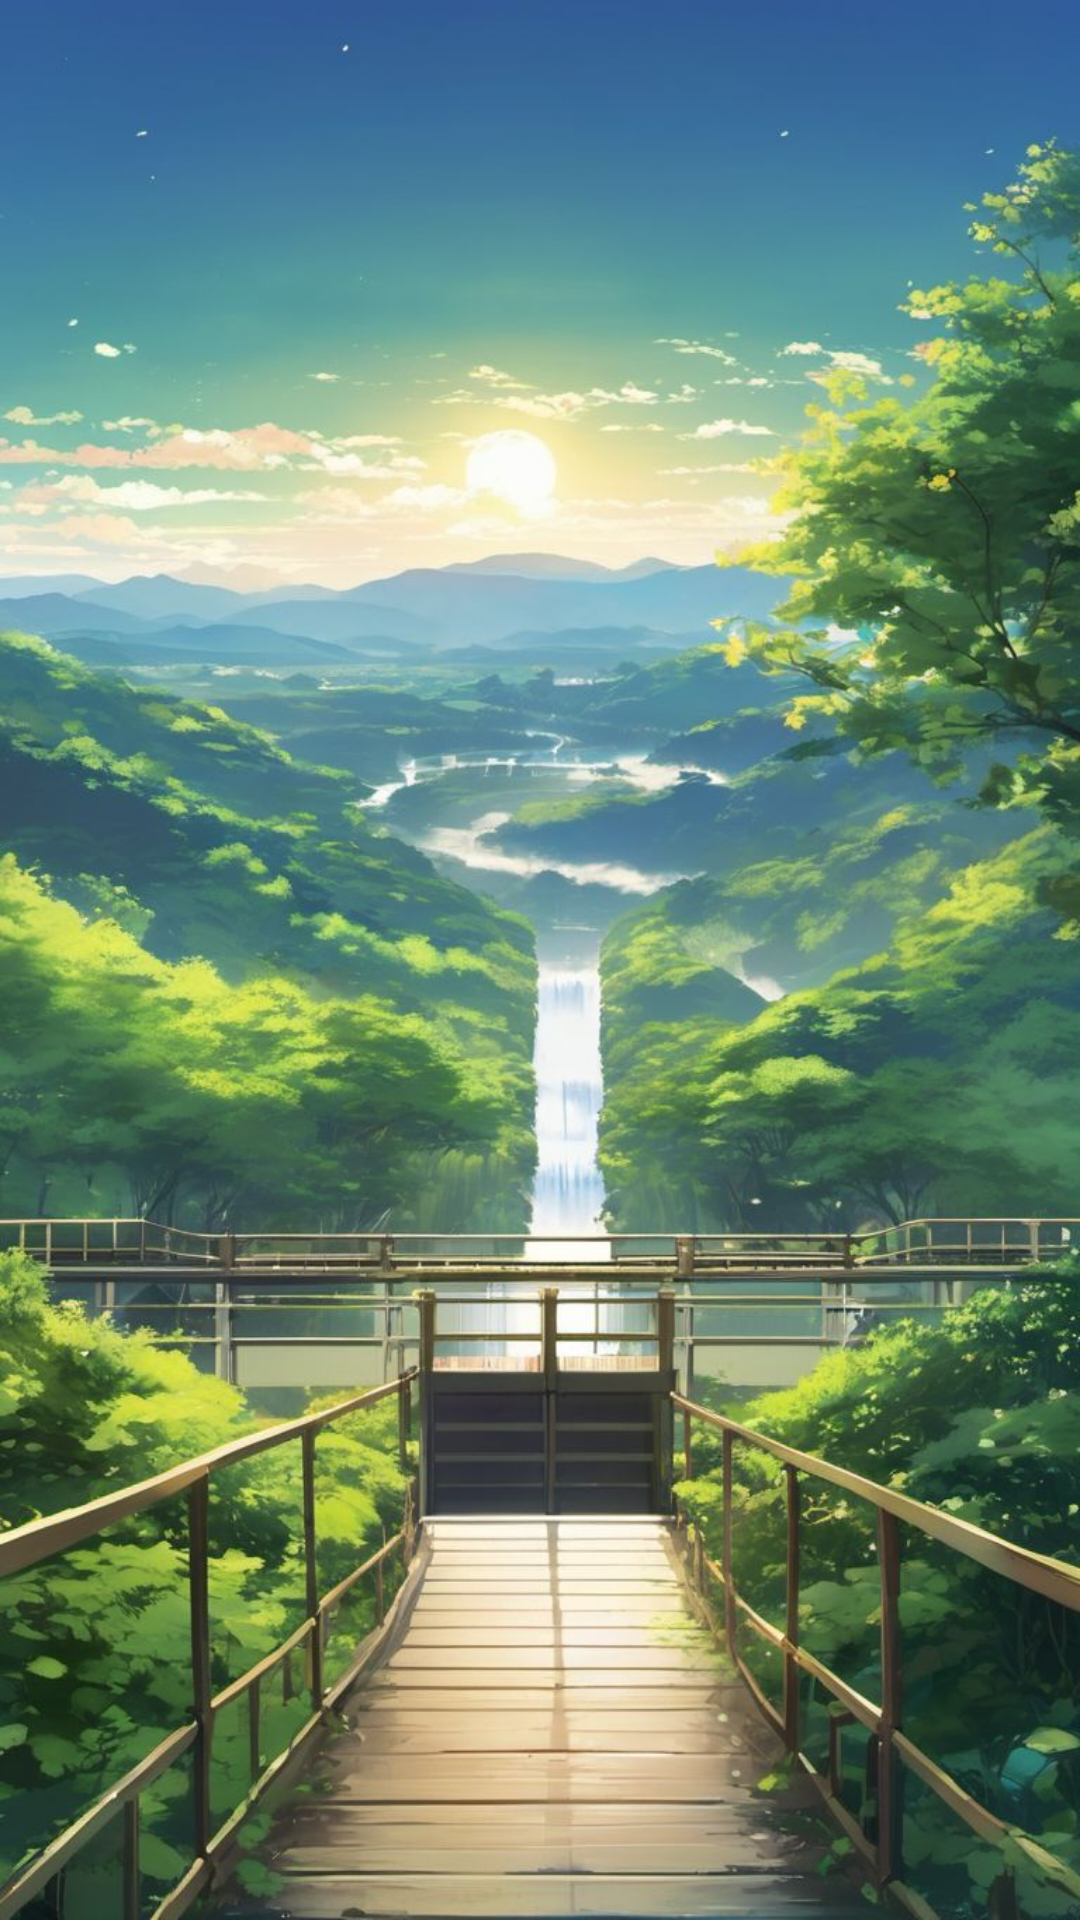

The Android layout XML behind this screen, and the referenced resources:
<!-- AndroidManifest.xml: application theme Theme.Dam -->
<!-- res/layout/activity_main.xml -->
<?xml version="1.0" encoding="utf-8"?>
<androidx.drawerlayout.widget.DrawerLayout
    xmlns:android="http://schemas.android.com/apk/res/android"
    xmlns:app="http://schemas.android.com/apk/res-auto"
    xmlns:tools="http://schemas.android.com/tools"
    android:id="@+id/main_activity"
    android:layout_width="match_parent"
    android:layout_height="match_parent"
    android:background="@drawable/bg1"
    tools:context=".MainActivity"
    tools:ignore="HardcodedText">

    <LinearLayout
        android:layout_width="match_parent"
        android:layout_height="match_parent">


    </LinearLayout>
    
    
    <com.google.android.material.navigation.NavigationView
        android:layout_width="wrap_content"
        android:layout_height="match_parent"
        android:layout_gravity="start"
        android:id="@+id/navigation_view"
        android:background="@android:color/transparent"
        android:backgroundTint="@color/mintBlue"
        app:itemIconTint="@color/turquoise"
        app:itemTextColor="@color/white"
        app:menu="@menu/navigation_menu" />

</androidx.drawerlayout.widget.DrawerLayout>
<!-- resources referenced by this layout -->
<resources>
  <color name="mintBlue">#429E9D</color>
  <color name="turquoise">#48D1CC</color>
  <color name="white">#FFFFFFFF</color>
  <!-- drawable bg1: jpg bitmap (drawable, 157487 bytes) -->
  <style name="Theme.Dam" parent="Theme.MaterialComponents.DayNight.DarkActionBar">
          
          <item name="colorPrimary">@color/turquoise</item>
          <item name="colorPrimaryVariant">@color/mintBlue</item>
          <item name="colorOnPrimary">@color/white</item>
          
          <item name="colorSecondary">@color/teal_200</item>
          <item name="colorSecondaryVariant">@color/teal_700</item>
          <item name="colorOnSecondary">@color/black</item>
          
          <item name="android:statusBarColor">?attr/colorPrimaryVariant</item>
          
      </style>
  <color name="teal_200">#FF03DAC5</color>
  <color name="teal_700">#FF018786</color>
  <color name="black">#FF000000</color>
</resources>
